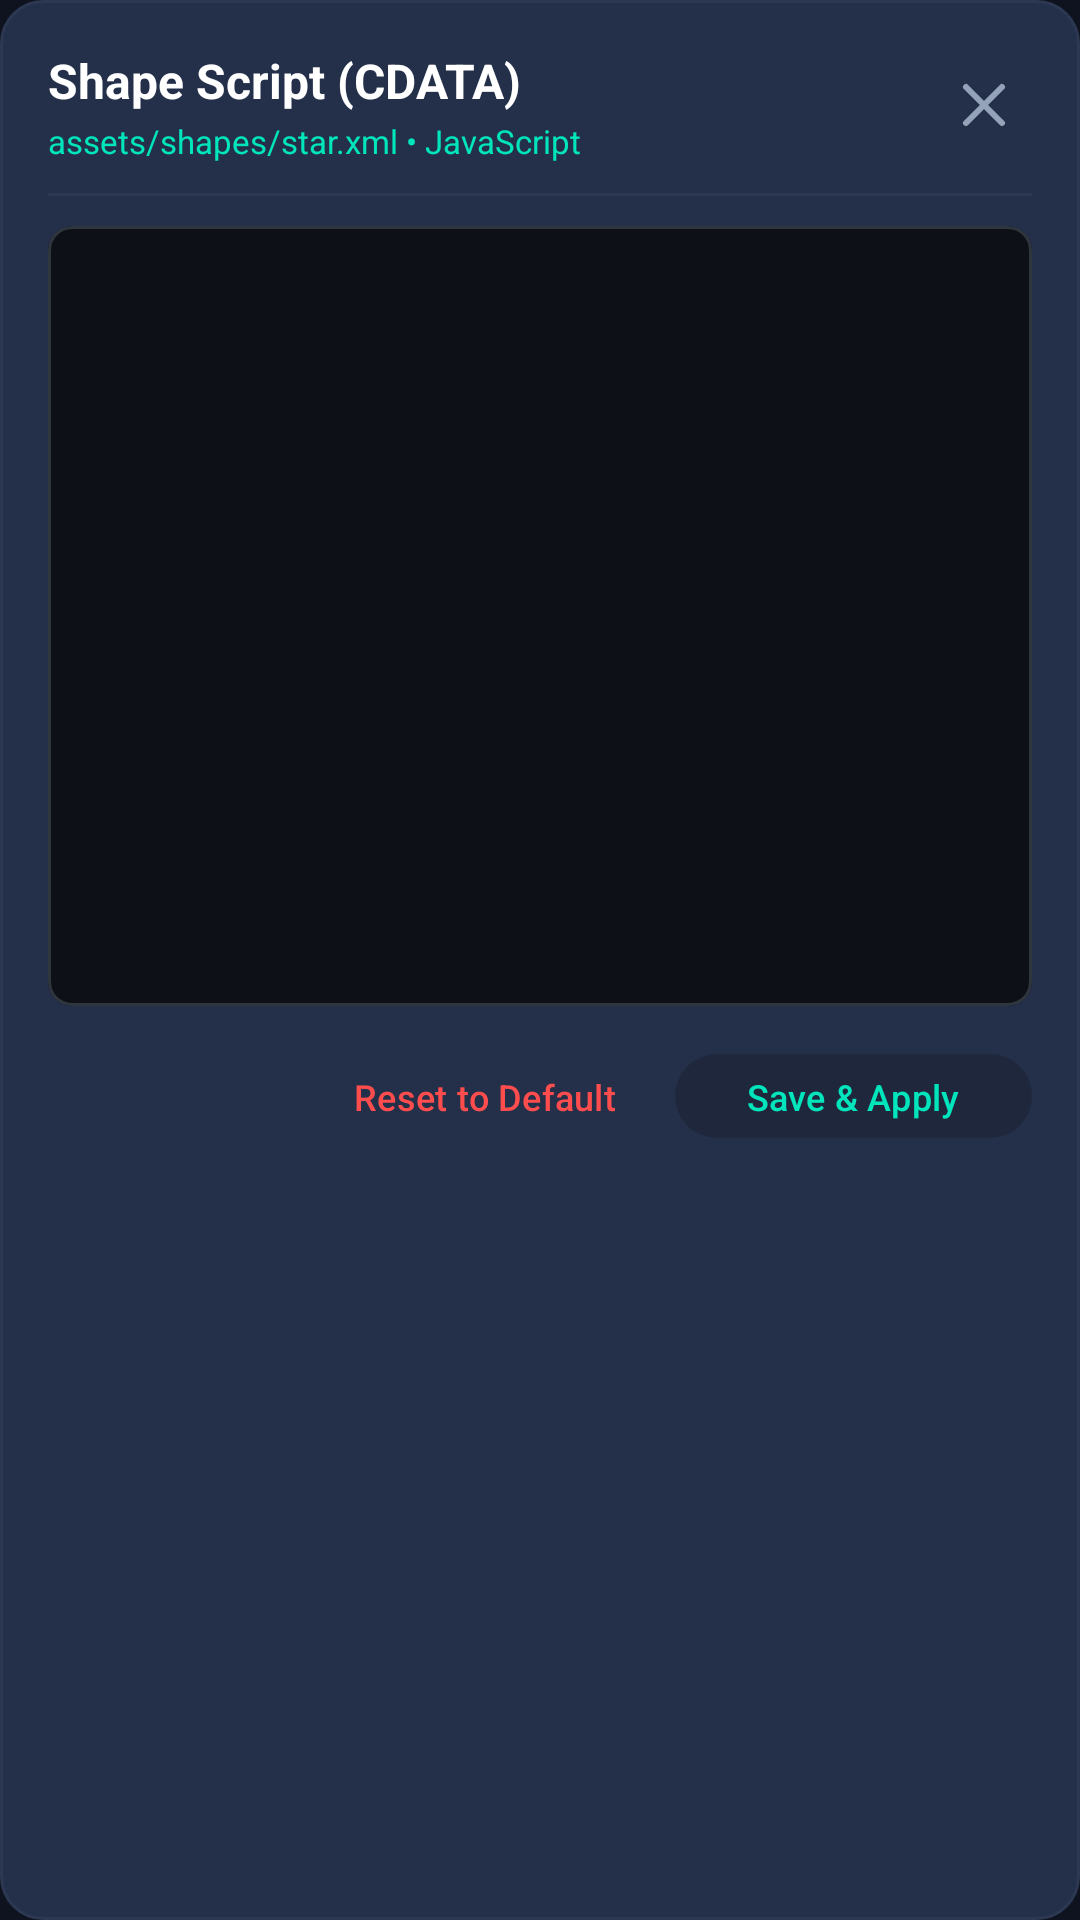

Reconstruct the res/layout file that produces this screen, plus the resources it refers to.
<!-- AndroidManifest.xml: application theme Theme.PixelEditor -->
<!-- res/layout/dialog_shape_cdata_editor.xml -->
<?xml version="1.0" encoding="utf-8"?>
<LinearLayout xmlns:android="http://schemas.android.com/apk/res/android"
    xmlns:app="http://schemas.android.com/apk/res-auto"
    android:layout_width="match_parent"
    android:layout_height="wrap_content"
    android:background="@drawable/bg_panel_card"
    android:orientation="vertical"
    android:padding="16dp">

    
    <LinearLayout
        android:layout_width="match_parent"
        android:layout_height="wrap_content"
        android:gravity="center_vertical"
        android:orientation="horizontal">

        <LinearLayout
            android:layout_width="0dp"
            android:layout_height="wrap_content"
            android:layout_weight="1"
            android:orientation="vertical">

            <TextView
                android:id="@+id/tvShapeCdataTitle"
                android:layout_width="wrap_content"
                android:layout_height="wrap_content"
                android:text="Shape Script (CDATA)"
                android:textColor="@color/pe_text_primary"
                android:textSize="16sp"
                android:textStyle="bold" />

            <TextView
                android:id="@+id/tvShapeCdataSubtitle"
                android:layout_width="wrap_content"
                android:layout_height="wrap_content"
                android:layout_marginTop="2dp"
                android:text="assets/shapes/star.xml • JavaScript"
                android:textColor="@color/pe_accent_mint"
                android:textSize="11sp" />
        </LinearLayout>

        <ImageButton
            android:id="@+id/btnCloseShapeCdata"
            android:layout_width="32dp"
            android:layout_height="32dp"
            android:background="?attr/selectableItemBackgroundBorderless"
            android:src="@drawable/ic_pe_close"
            app:tint="@color/pe_text_secondary" />
    </LinearLayout>

    <View
        android:layout_width="match_parent"
        android:layout_height="1dp"
        android:layout_marginTop="10dp"
        android:layout_marginBottom="10dp"
        android:background="@color/pe_border" />

    
    <com.google.android.material.card.MaterialCardView
        android:layout_width="match_parent"
        android:layout_height="260dp"
        app:cardBackgroundColor="#0D1117"
        app:cardCornerRadius="8dp"
        app:strokeColor="#30363D"
        app:strokeWidth="1dp">

        <ScrollView
            android:layout_width="match_parent"
            android:layout_height="match_parent"
            android:fillViewport="true">

            <EditText
                android:id="@+id/etShapeCdataCode"
                android:layout_width="match_parent"
                android:layout_height="wrap_content"
                android:background="@null"
                android:gravity="top|start"
                android:lineSpacingExtra="3dp"
                android:padding="12dp"
                android:scrollHorizontally="true"
                android:textColor="#58A6FF"
                android:textSize="12sp"
                android:typeface="monospace" />
        </ScrollView>
    </com.google.android.material.card.MaterialCardView>

    
    <LinearLayout
        android:layout_width="match_parent"
        android:layout_height="wrap_content"
        android:layout_marginTop="12dp"
        android:gravity="end"
        android:orientation="horizontal">

        <com.google.android.material.button.MaterialButton
            android:id="@+id/btnResetShapeCdata"
            style="@style/Widget.Material3.Button.TextButton"
            android:layout_width="wrap_content"
            android:layout_height="36dp"
            android:text="Reset to Default"
            android:textColor="@color/pe_accent_danger"
            android:textSize="12sp" />

        <com.google.android.material.button.MaterialButton
            android:id="@+id/btnApplyShapeCdata"
            style="@style/Widget.Material3.Button.TonalButton"
            android:layout_width="wrap_content"
            android:layout_height="36dp"
            android:layout_marginStart="8dp"
            android:text="Save &amp; Apply"
            android:textColor="@color/pe_accent_mint"
            android:textSize="12sp"
            app:backgroundTint="@color/pe_surface_panel_elevated" />
    </LinearLayout>

</LinearLayout>
<!-- resources referenced by this layout -->
<resources>
  <color name="pe_accent_danger">#FF4D4D</color>
  <color name="pe_accent_mint">#00E5BC</color>
  <color name="pe_border">#2C3852</color>
  <color name="pe_surface_panel_elevated">#1E273C</color>
  <color name="pe_text_primary">#FFFFFF</color>
  <color name="pe_text_secondary">#94A3B8</color>
  <!-- drawable bg_panel_card (drawable) -->
  <?xml version="1.0" encoding="utf-8"?>
  <ripple xmlns:android="http://schemas.android.com/apk/res/android"
      android:color="#2600E5BC">
      <item>
          <shape android:shape="rectangle">
              <solid android:color="@color/pe_surface_card"/>
              <corners android:radius="14dp"/>
              <stroke android:width="1dp" android:color="@color/pe_border"/>
          </shape>
      </item>
  </ripple>
  <!-- drawable ic_pe_close (drawable) -->
  <vector xmlns:android="http://schemas.android.com/apk/res/android"
      android:width="24dp"
      android:height="24dp"
      android:viewportWidth="24"
      android:viewportHeight="24">
      <path
          android:strokeColor="#FFFFFFFF"
          android:strokeWidth="2"
          android:strokeLineCap="round"
          android:strokeLineJoin="round"
          android:pathData="M18 6l-12 12" />
      <path
          android:strokeColor="#FFFFFFFF"
          android:strokeWidth="2"
          android:strokeLineCap="round"
          android:strokeLineJoin="round"
          android:pathData="M6 6l12 12" />
  </vector>
  <style name="Theme.PixelEditor" parent="Theme.Material3.Dark.NoActionBar">
          
          <item name="colorPrimary">@color/pe_accent_mint</item>
          <item name="colorOnPrimary">@color/pe_m3_on_primary</item>
          <item name="colorPrimaryContainer">@color/pe_m3_primary_container</item>
          <item name="colorOnPrimaryContainer">@color/pe_m3_on_primary_container</item>
  
          <item name="colorSecondary">@color/pe_accent_cyan</item>
          <item name="colorTertiary">@color/pe_accent_purple</item>
  
          
          <item name="android:colorBackground">@color/pe_bg_canvas_workspace</item>
          <item name="colorSurface">@color/pe_surface_panel</item>
          <item name="colorOnSurface">@color/pe_text_primary</item>
          <item name="colorSurfaceVariant">@color/pe_surface_panel_elevated</item>
          <item name="colorOnSurfaceVariant">@color/pe_text_secondary</item>
  
          <item name="colorOutline">@color/pe_border</item>
  
          
          <item name="android:statusBarColor">@android:color/transparent</item>
          <item name="android:navigationBarColor">@android:color/transparent</item>
          <item name="android:windowDrawsSystemBarBackgrounds">true</item>
          <item name="android:windowLightStatusBar">false</item>
          <item name="android:windowLightNavigationBar" tools:targetApi="27">false</item>
      </style>
  <color name="pe_surface_card">#24304A</color>
  <color name="pe_m3_on_primary">#00382B</color>
  <color name="pe_m3_primary_container">#00513F</color>
  <color name="pe_m3_on_primary_container">#73FCD4</color>
  <color name="pe_accent_cyan">#00D2FF</color>
  <color name="pe_accent_purple">#7F5AF0</color>
  <color name="pe_bg_canvas_workspace">#0F1320</color>
  <color name="pe_surface_panel">#161D2D</color>
</resources>
